4-way image classification set "classify" from GitHub (jsirott/fowler_lab); label vocabulary: dead, edge, intermediate, puncta.

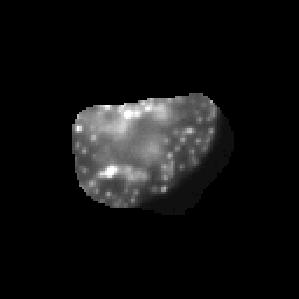
Label: intermediate

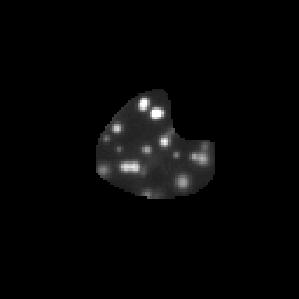
Label: puncta

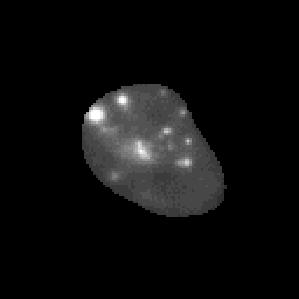
Label: puncta

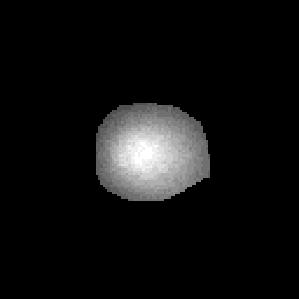
Label: dead

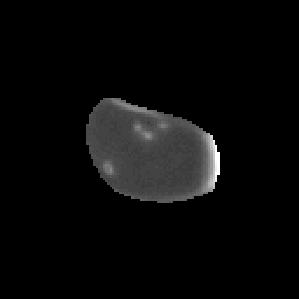
Label: edge

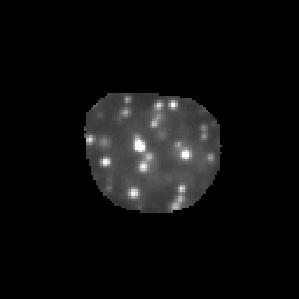
Label: puncta
